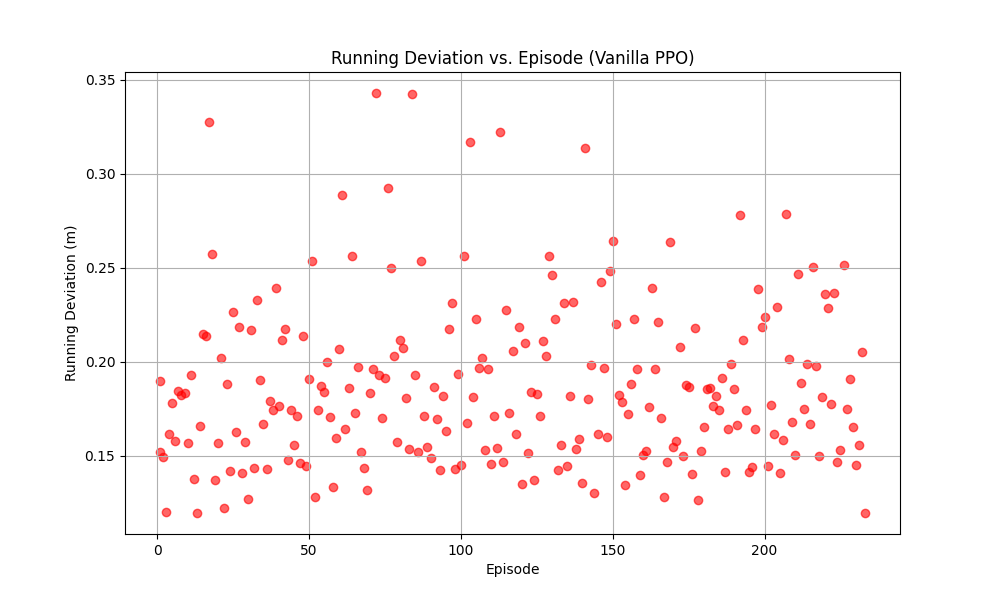

The file beside this chart, header and first rows:
Episode, Running Deviation
1, 0.1517
1, 0.1899
2, 0.1492
3, 0.1199
4, 0.1615
5, 0.1777
6, 0.1577
7, 0.1841
8, 0.1821
9, 0.1831
10, 0.1566
11, 0.1929
12, 0.1377
13, 0.1194
14, 0.1659
15, 0.2146
16, 0.2137
17, 0.3276
18, 0.2572
19, 0.1369
20, 0.1567
21, 0.2018
22, 0.1223
23, 0.188
24, 0.1419
25, 0.2262
26, 0.1627
27, 0.2184
28, 0.1405
29, 0.1572
30, 0.127
31, 0.217
32, 0.1432
33, 0.2328
34, 0.1904
35, 0.1669
36, 0.1429
37, 0.1791
38, 0.1741
39, 0.2392
40, 0.1765
41, 0.2112
42, 0.2172
43, 0.1475
44, 0.1745
45, 0.1557
46, 0.1711
47, 0.1463
48, 0.2138
49, 0.1445
50, 0.1906
51, 0.2534
52, 0.1279
53, 0.1743
54, 0.1869
55, 0.1836
56, 0.1998
57, 0.1705
58, 0.133
59, 0.1591
... 174 more rows
